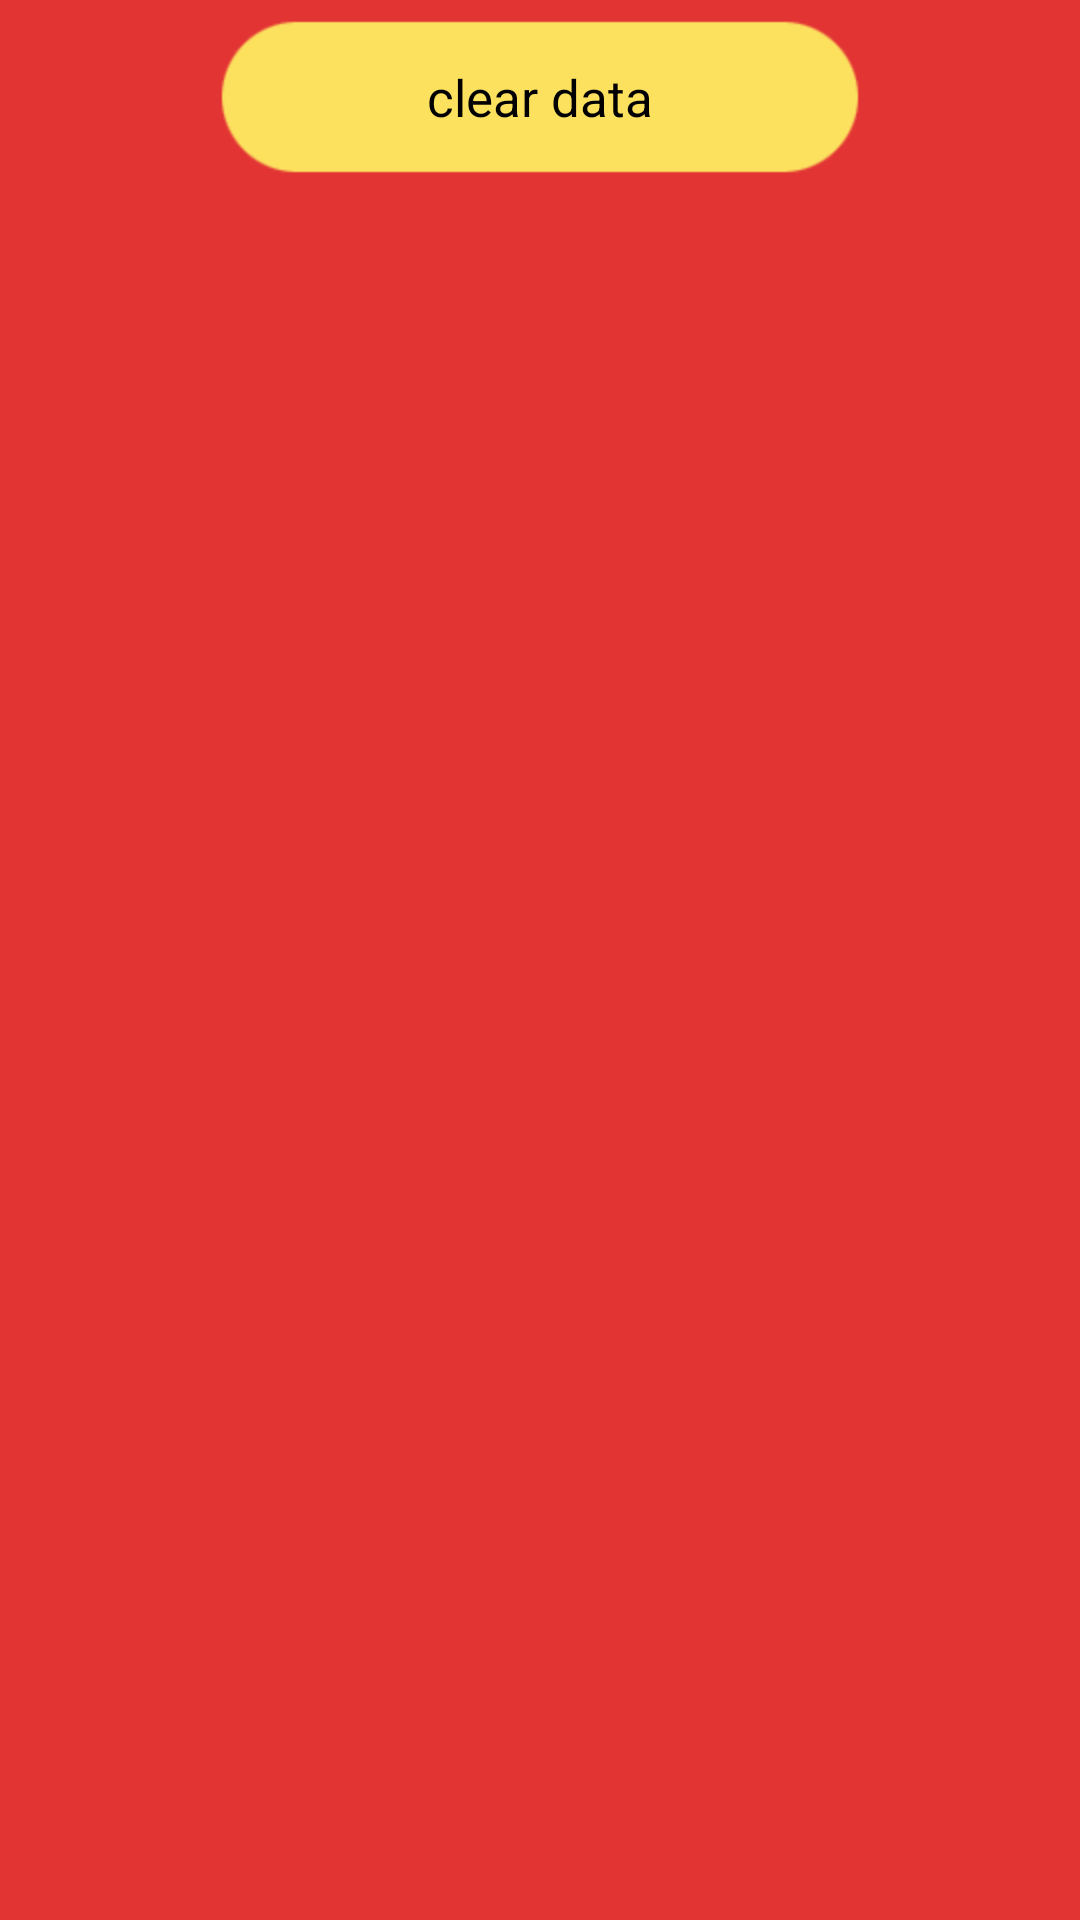

Produce the Android XML layout that renders to this screen, including the resource entries it uses.
<!-- AndroidManifest.xml: application theme AppTheme -->
<!-- res/layout/clear_btn.xml -->
<?xml version="1.0" encoding="utf-8"?>
<RelativeLayout xmlns:android="http://schemas.android.com/apk/res/android"
    android:layout_width="match_parent"
    android:layout_height="match_parent"
    android:orientation="vertical"
    android:background="@color/record_list_background">

    <TextView
        android:layout_width="wrap_content"
        android:layout_height="wrap_content"
        android:text="@string/clear_data"
        android:layout_centerHorizontal="true"
        android:textSize="17sp"
        android:gravity="center"
        android:background="@drawable/clear_btn"/>

</RelativeLayout>
<!-- resources referenced by this layout -->
<resources>
  <color name="record_list_background">#e33434</color>
  <!-- drawable clear_btn: png bitmap (drawable-hdpi, 4227 bytes) -->
  <string name="clear_data">clear data</string>
  <style name="AppTheme" parent="AppBaseTheme">
          
      </style>
  <style name="AppBaseTheme">
          
          
      </style>
</resources>
